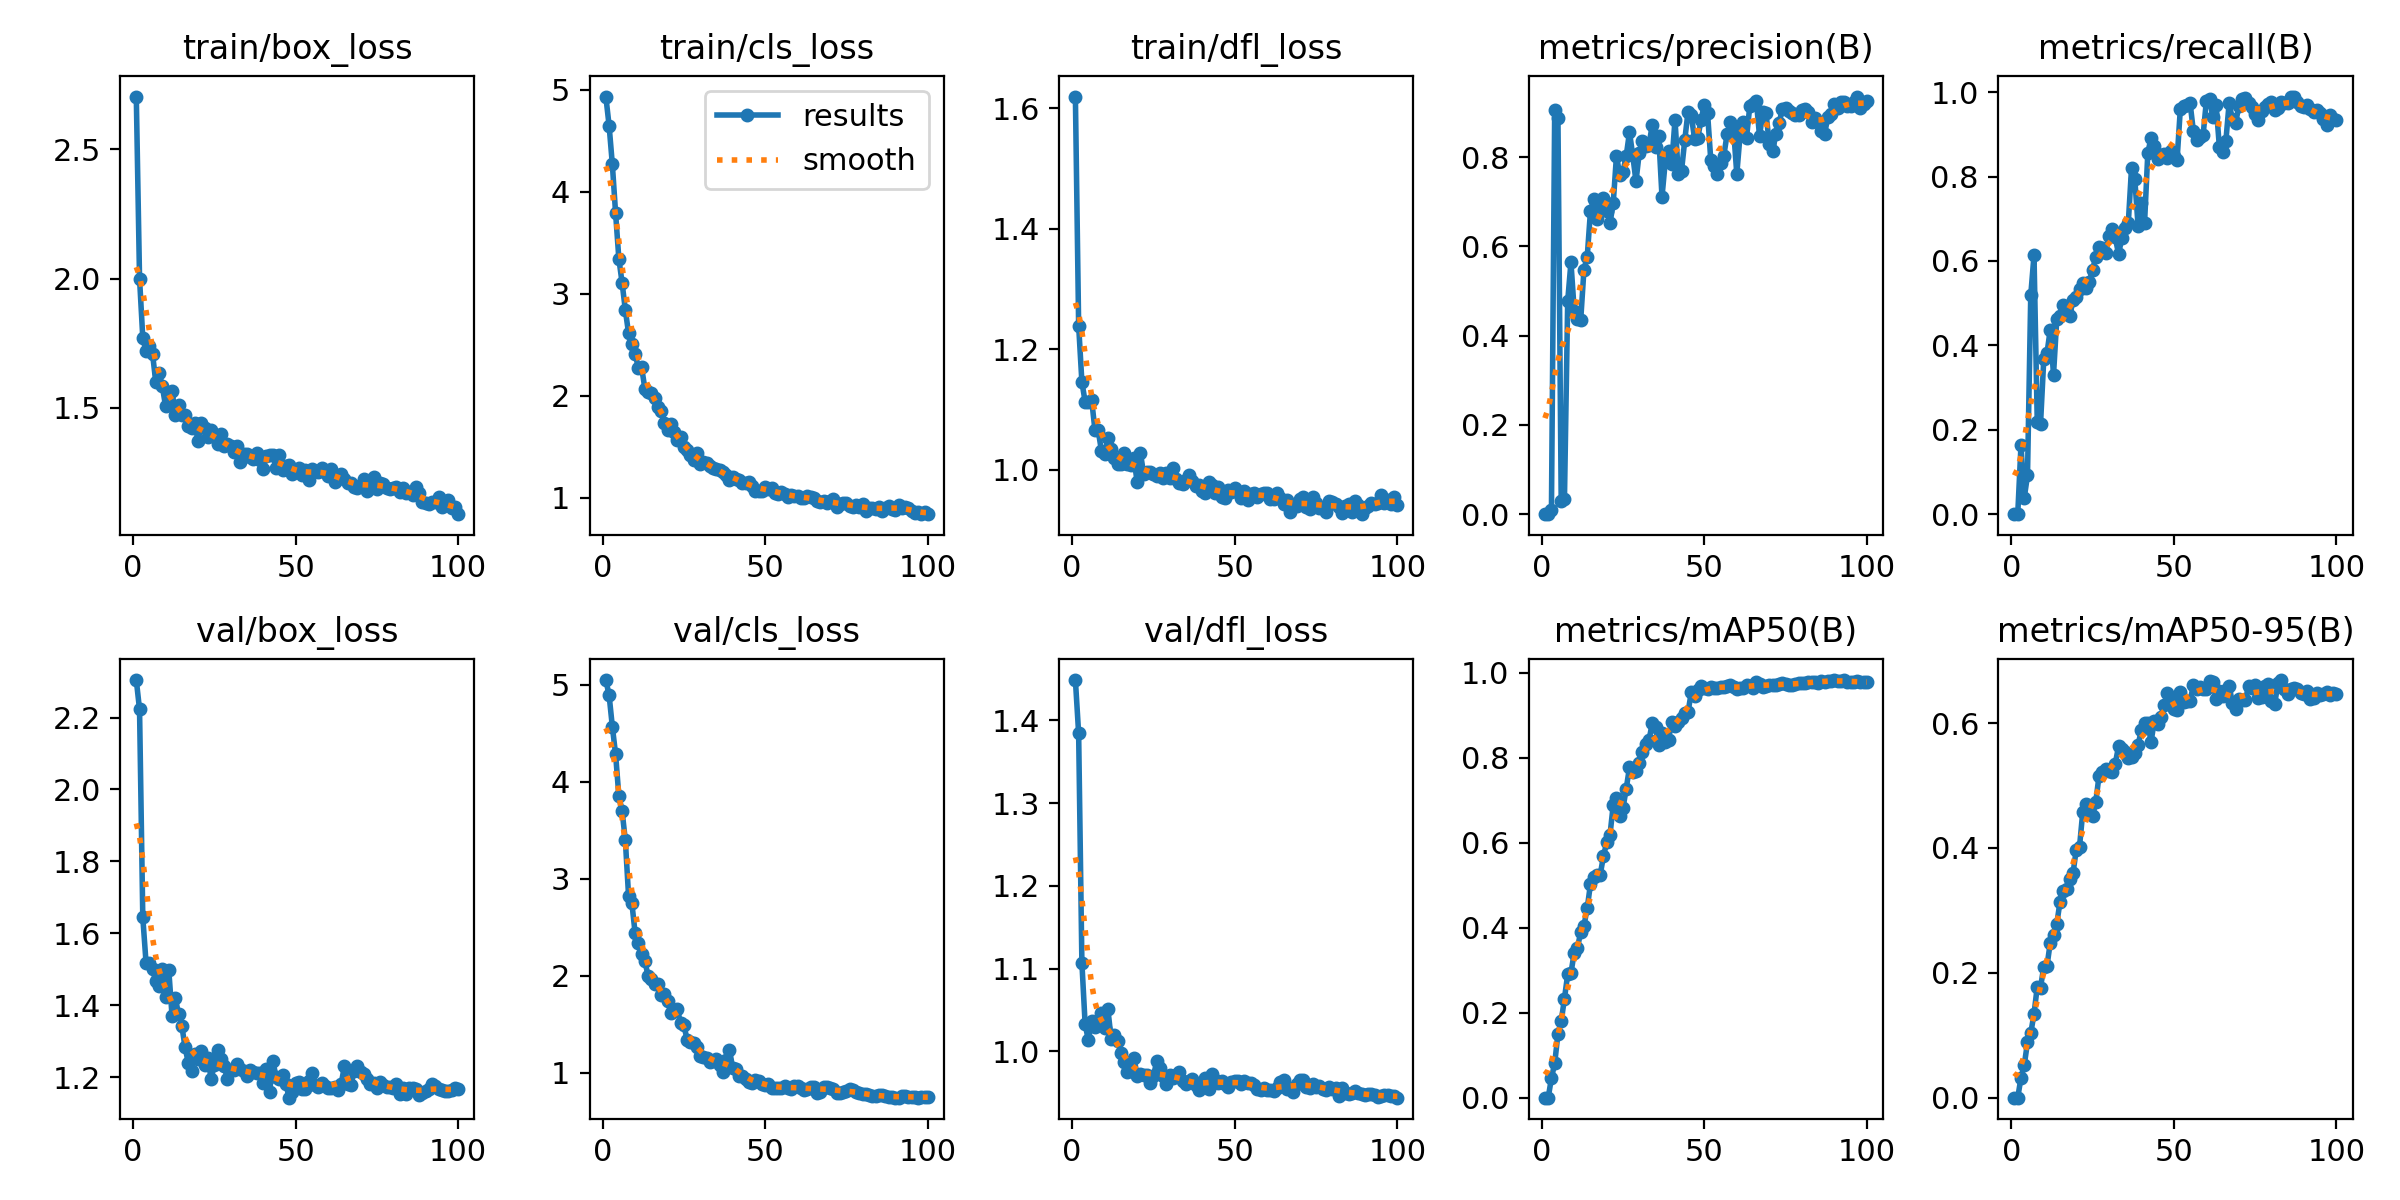

The table this chart was drawn from, first rows:
epoch, time, train/box_loss, train/cls_loss, train/dfl_loss, metrics/precision(B), metrics/recall(B), metrics/mAP50(B), metrics/mAP50-95(B), val/box_loss, val/cls_loss, val/dfl_loss, lr/pg0, lr/pg1, lr/pg2
1, 55.81, 2.705, 4.935, 1.619, 0, 0, 0, 0, 2.304, 5.051, 1.449, 5.004e-05, 5.004e-05, 5.004e-05
2, 98.5, 2, 4.651, 1.239, 0, 0, 0, 0, 2.223, 4.895, 1.384, 0.0001046, 0.0001046, 0.0001046
3, 141.5, 1.771, 4.271, 1.146, 0.00994, 0.1636, 0.04598, 0.0321, 1.644, 4.57, 1.107, 0.000158, 0.000158, 0.000158
4, 185.4, 1.718, 3.792, 1.113, 0.9068, 0.03889, 0.08079, 0.05231, 1.518, 4.284, 1.033, 0.0002104, 0.0002104, 0.0002104
5, 228.3, 1.738, 3.346, 1.113, 0.8873, 0.0917, 0.1499, 0.0884, 1.519, 3.855, 1.013, 0.0002617, 0.0002617, 0.0002617
6, 272.8, 1.709, 3.109, 1.116, 0.02936, 0.5189, 0.1797, 0.1029, 1.502, 3.698, 1.037, 0.0003118, 0.0003118, 0.0003118
7, 319.3, 1.599, 2.841, 1.067, 0.03398, 0.6133, 0.2331, 0.1342, 1.466, 3.395, 1.029, 0.0003609, 0.0003609, 0.0003609
8, 369.6, 1.635, 2.612, 1.066, 0.4781, 0.2189, 0.2906, 0.1774, 1.452, 2.817, 1.034, 0.0004088, 0.0004088, 0.0004088
9, 419.2, 1.583, 2.508, 1.032, 0.5643, 0.2127, 0.2932, 0.176, 1.501, 2.75, 1.047, 0.0004556, 0.0004556, 0.0004556
10, 466.7, 1.507, 2.415, 1.026, 0.4558, 0.3667, 0.341, 0.2096, 1.423, 2.439, 1.028, 0.0005014, 0.0005014, 0.0005014
11, 514.6, 1.552, 2.275, 1.053, 0.4366, 0.3823, 0.3531, 0.2112, 1.497, 2.336, 1.051, 0.000501, 0.000501, 0.000501
12, 563.9, 1.565, 2.282, 1.034, 0.4353, 0.4374, 0.3895, 0.2482, 1.37, 2.228, 1.015, 0.0004955, 0.0004955, 0.0004955
13, 611.7, 1.471, 2.072, 1.021, 0.5483, 0.3305, 0.4046, 0.2604, 1.42, 2.148, 1.02, 0.0004899, 0.0004899, 0.0004899
14, 659.5, 1.512, 2.039, 1.009, 0.5764, 0.4616, 0.4457, 0.2784, 1.375, 1.998, 1.013, 0.0004844, 0.0004844, 0.0004844
15, 708.8, 1.474, 2.026, 1.01, 0.6791, 0.4703, 0.5027, 0.3136, 1.343, 1.969, 0.9975, 0.0004789, 0.0004789, 0.0004789
16, 757.1, 1.472, 1.984, 1.027, 0.7056, 0.4965, 0.5188, 0.3312, 1.282, 1.912, 0.9867, 0.0004734, 0.0004734, 0.0004734
17, 805, 1.428, 1.887, 1.01, 0.661, 0.4794, 0.5244, 0.3341, 1.239, 1.917, 0.9753, 0.0004679, 0.0004679, 0.0004679
18, 854.3, 1.423, 1.855, 1.008, 0.6873, 0.4704, 0.5246, 0.3501, 1.216, 1.796, 0.9767, 0.0004624, 0.0004624, 0.0004624
19, 903.6, 1.44, 1.734, 1.019, 0.7091, 0.5065, 0.5685, 0.3594, 1.264, 1.81, 0.9924, 0.0004569, 0.0004569, 0.0004569
20, 952.2, 1.371, 1.664, 0.9795, 0.6793, 0.515, 0.6006, 0.3974, 1.249, 1.742, 0.9707, 0.0004514, 0.0004514, 0.0004514
21, 1001, 1.442, 1.729, 1.028, 0.6517, 0.5342, 0.618, 0.4019, 1.272, 1.611, 0.9724, 0.0004459, 0.0004459, 0.0004459
22, 1051, 1.421, 1.651, 0.9935, 0.6971, 0.5487, 0.6885, 0.4579, 1.233, 1.646, 0.9719, 0.0004404, 0.0004404, 0.0004404
23, 1100, 1.387, 1.57, 0.9958, 0.8034, 0.5349, 0.7047, 0.4703, 1.254, 1.654, 0.972, 0.0004349, 0.0004349, 0.0004349
24, 1150, 1.415, 1.602, 0.996, 0.76, 0.5506, 0.6618, 0.4617, 1.195, 1.506, 0.9614, 0.0004294, 0.0004294, 0.0004294
25, 1199, 1.393, 1.497, 0.9931, 0.7669, 0.5793, 0.6811, 0.4514, 1.234, 1.488, 0.9698, 0.0004239, 0.0004239, 0.0004239
26, 1253, 1.359, 1.467, 0.9903, 0.8031, 0.6096, 0.7274, 0.4735, 1.276, 1.338, 0.9883, 0.0004184, 0.0004184, 0.0004184
27, 1305, 1.398, 1.422, 0.995, 0.856, 0.6343, 0.7771, 0.5157, 1.25, 1.311, 0.9801, 0.0004129, 0.0004129, 0.0004129
28, 1357, 1.352, 1.369, 0.9869, 0.8042, 0.6309, 0.7671, 0.5221, 1.231, 1.306, 0.9709, 0.0004074, 0.0004074, 0.0004074
29, 1406, 1.361, 1.438, 0.9947, 0.746, 0.6194, 0.7678, 0.5256, 1.195, 1.266, 0.9601, 0.0004019, 0.0004019, 0.0004019
30, 1455, 1.351, 1.332, 0.9871, 0.8095, 0.6597, 0.7866, 0.5235, 1.219, 1.173, 0.9714, 0.0003964, 0.0003964, 0.0003964
31, 1505, 1.328, 1.347, 1.002, 0.8371, 0.676, 0.8125, 0.5222, 1.22, 1.159, 0.9682, 0.0003909, 0.0003909, 0.0003909
32, 1556, 1.351, 1.34, 0.9847, 0.8248, 0.6561, 0.8328, 0.5351, 1.237, 1.15, 0.972, 0.0003854, 0.0003854, 0.0003854
33, 1607, 1.29, 1.316, 0.9775, 0.8284, 0.6161, 0.8413, 0.5626, 1.223, 1.113, 0.9748, 0.0003799, 0.0003799, 0.0003799
34, 1657, 1.321, 1.297, 0.9768, 0.8718, 0.6543, 0.8812, 0.5584, 1.218, 1.117, 0.9647, 0.0003744, 0.0003744, 0.0003744
35, 1708, 1.322, 1.28, 0.9831, 0.8227, 0.679, 0.8716, 0.5541, 1.202, 1.136, 0.96, 0.0003688, 0.0003688, 0.0003688
36, 1760, 1.311, 1.271, 0.9909, 0.8465, 0.6903, 0.8295, 0.5437, 1.22, 1.074, 0.9648, 0.0003633, 0.0003633, 0.0003633
37, 1811, 1.303, 1.254, 0.9815, 0.7111, 0.8211, 0.8584, 0.5463, 1.213, 1.009, 0.9671, 0.0003578, 0.0003578, 0.0003578
38, 1862, 1.326, 1.227, 0.973, 0.7901, 0.7934, 0.836, 0.552, 1.21, 1.126, 0.9591, 0.0003523, 0.0003523, 0.0003523
39, 1912, 1.297, 1.178, 0.9755, 0.8134, 0.6839, 0.8426, 0.5649, 1.211, 1.233, 0.9533, 0.0003468, 0.0003468, 0.0003468
40, 1962, 1.265, 1.207, 0.9653, 0.7857, 0.7365, 0.8841, 0.5882, 1.184, 1.051, 0.9581, 0.0003413, 0.0003413, 0.0003413
41, 2012, 1.313, 1.185, 0.9625, 0.8838, 0.6905, 0.8741, 0.6007, 1.224, 1.037, 0.9683, 0.0003358, 0.0003358, 0.0003358
42, 2062, 1.318, 1.175, 0.9801, 0.7626, 0.8559, 0.8848, 0.6, 1.157, 0.9629, 0.9544, 0.0003303, 0.0003303, 0.0003303
43, 2113, 1.318, 1.148, 0.9741, 0.7693, 0.8923, 0.8931, 0.5699, 1.244, 0.9677, 0.9727, 0.0003248, 0.0003248, 0.0003248
44, 2164, 1.265, 1.151, 0.9609, 0.8384, 0.8727, 0.9045, 0.603, 1.2, 0.9356, 0.9654, 0.0003193, 0.0003193, 0.0003193
45, 2214, 1.318, 1.154, 0.9709, 0.9019, 0.8418, 0.9068, 0.5992, 1.194, 0.9004, 0.9621, 0.0003138, 0.0003138, 0.0003138
46, 2266, 1.26, 1.113, 0.9555, 0.8941, 0.8519, 0.9538, 0.6096, 1.205, 0.8943, 0.9637, 0.0003083, 0.0003083, 0.0003083
47, 2318, 1.275, 1.072, 0.9526, 0.8415, 0.8539, 0.9455, 0.6285, 1.181, 0.924, 0.961, 0.0003028, 0.0003028, 0.0003028
48, 2369, 1.28, 1.071, 0.9659, 0.8438, 0.8442, 0.9603, 0.6485, 1.143, 0.9127, 0.957, 0.0002973, 0.0002973, 0.0002973
49, 2425, 1.244, 1.072, 0.9627, 0.8824, 0.8617, 0.9679, 0.6369, 1.159, 0.8838, 0.9633, 0.0002918, 0.0002918, 0.0002918
50, 2476, 1.255, 1.11, 0.9698, 0.9178, 0.8478, 0.9646, 0.6216, 1.183, 0.8692, 0.9647, 0.0002863, 0.0002863, 0.0002863
51, 2524, 1.267, 1.092, 0.9635, 0.9001, 0.84, 0.9622, 0.6201, 1.187, 0.8763, 0.9644, 0.0002808, 0.0002808, 0.0002808
52, 2572, 1.239, 1.092, 0.9532, 0.7934, 0.9604, 0.9658, 0.649, 1.167, 0.8357, 0.9608, 0.0002753, 0.0002753, 0.0002753
53, 2644, 1.259, 1.052, 0.9642, 0.7814, 0.9669, 0.9647, 0.6333, 1.168, 0.8439, 0.9641, 0.0002698, 0.0002698, 0.0002698
54, 2764, 1.221, 1.035, 0.9507, 0.7625, 0.9701, 0.9642, 0.6347, 1.188, 0.8409, 0.9617, 0.0002643, 0.0002643, 0.0002643
55, 2880, 1.263, 1.056, 0.9593, 0.7867, 0.9744, 0.9662, 0.6354, 1.212, 0.8418, 0.9618, 0.0002588, 0.0002588, 0.0002588
56, 2990, 1.256, 1.043, 0.9623, 0.8029, 0.9084, 0.9664, 0.6604, 1.177, 0.8609, 0.9597, 0.0002533, 0.0002533, 0.0002533
57, 3108, 1.251, 1.006, 0.955, 0.8509, 0.8859, 0.9682, 0.6542, 1.173, 0.8356, 0.9551, 0.0002478, 0.0002478, 0.0002478
58, 3205, 1.266, 1.031, 0.9607, 0.8792, 0.8928, 0.9702, 0.658, 1.183, 0.8251, 0.9536, 0.0002422, 0.0002422, 0.0002422
59, 3249, 1.252, 1.014, 0.9614, 0.863, 0.8982, 0.9652, 0.6546, 1.176, 0.8623, 0.9559, 0.0002367, 0.0002367, 0.0002367
60, 3294, 1.238, 1.015, 0.9616, 0.7622, 0.9786, 0.9613, 0.6542, 1.169, 0.8633, 0.9533, 0.0002312, 0.0002312, 0.0002312
... 40 more rows
